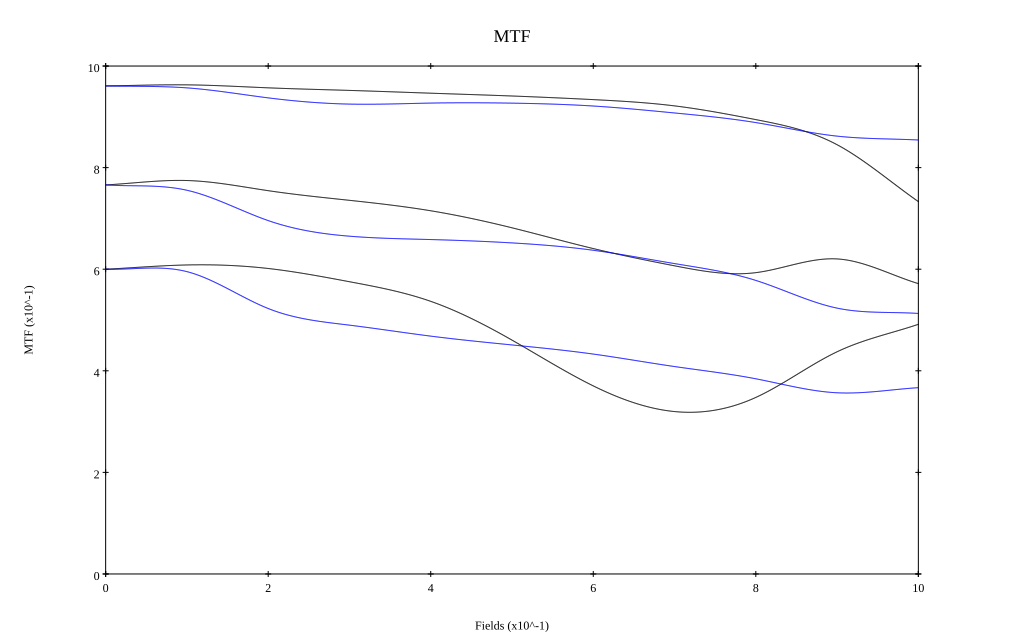

The file beside this chart, header and first rows:
, 0, 0.1, 0.2, 0.3, 0.4, 0.5, 0.6, 0.7, 0.8, 0.9, 1
10 sag, 0.961, 0.963, 0.957, 0.952, 0.947, 0.941, 0.934, 0.922, 0.895, 0.845, 0.733
10 tan, 0.961, 0.957, 0.937, 0.925, 0.927, 0.927, 0.921, 0.908, 0.889, 0.862, 0.854
30 sag, 0.766, 0.775, 0.755, 0.736, 0.715, 0.681, 0.641, 0.607, 0.593, 0.62, 0.572
30 tan, 0.766, 0.755, 0.696, 0.665, 0.658, 0.652, 0.637, 0.611, 0.578, 0.523, 0.513
50 sag, 0.6, 0.608, 0.601, 0.575, 0.537, 0.46, 0.37, 0.32, 0.348, 0.437, 0.492
50 tan, 0.6, 0.595, 0.523, 0.49, 0.468, 0.451, 0.433, 0.408, 0.384, 0.357, 0.367
